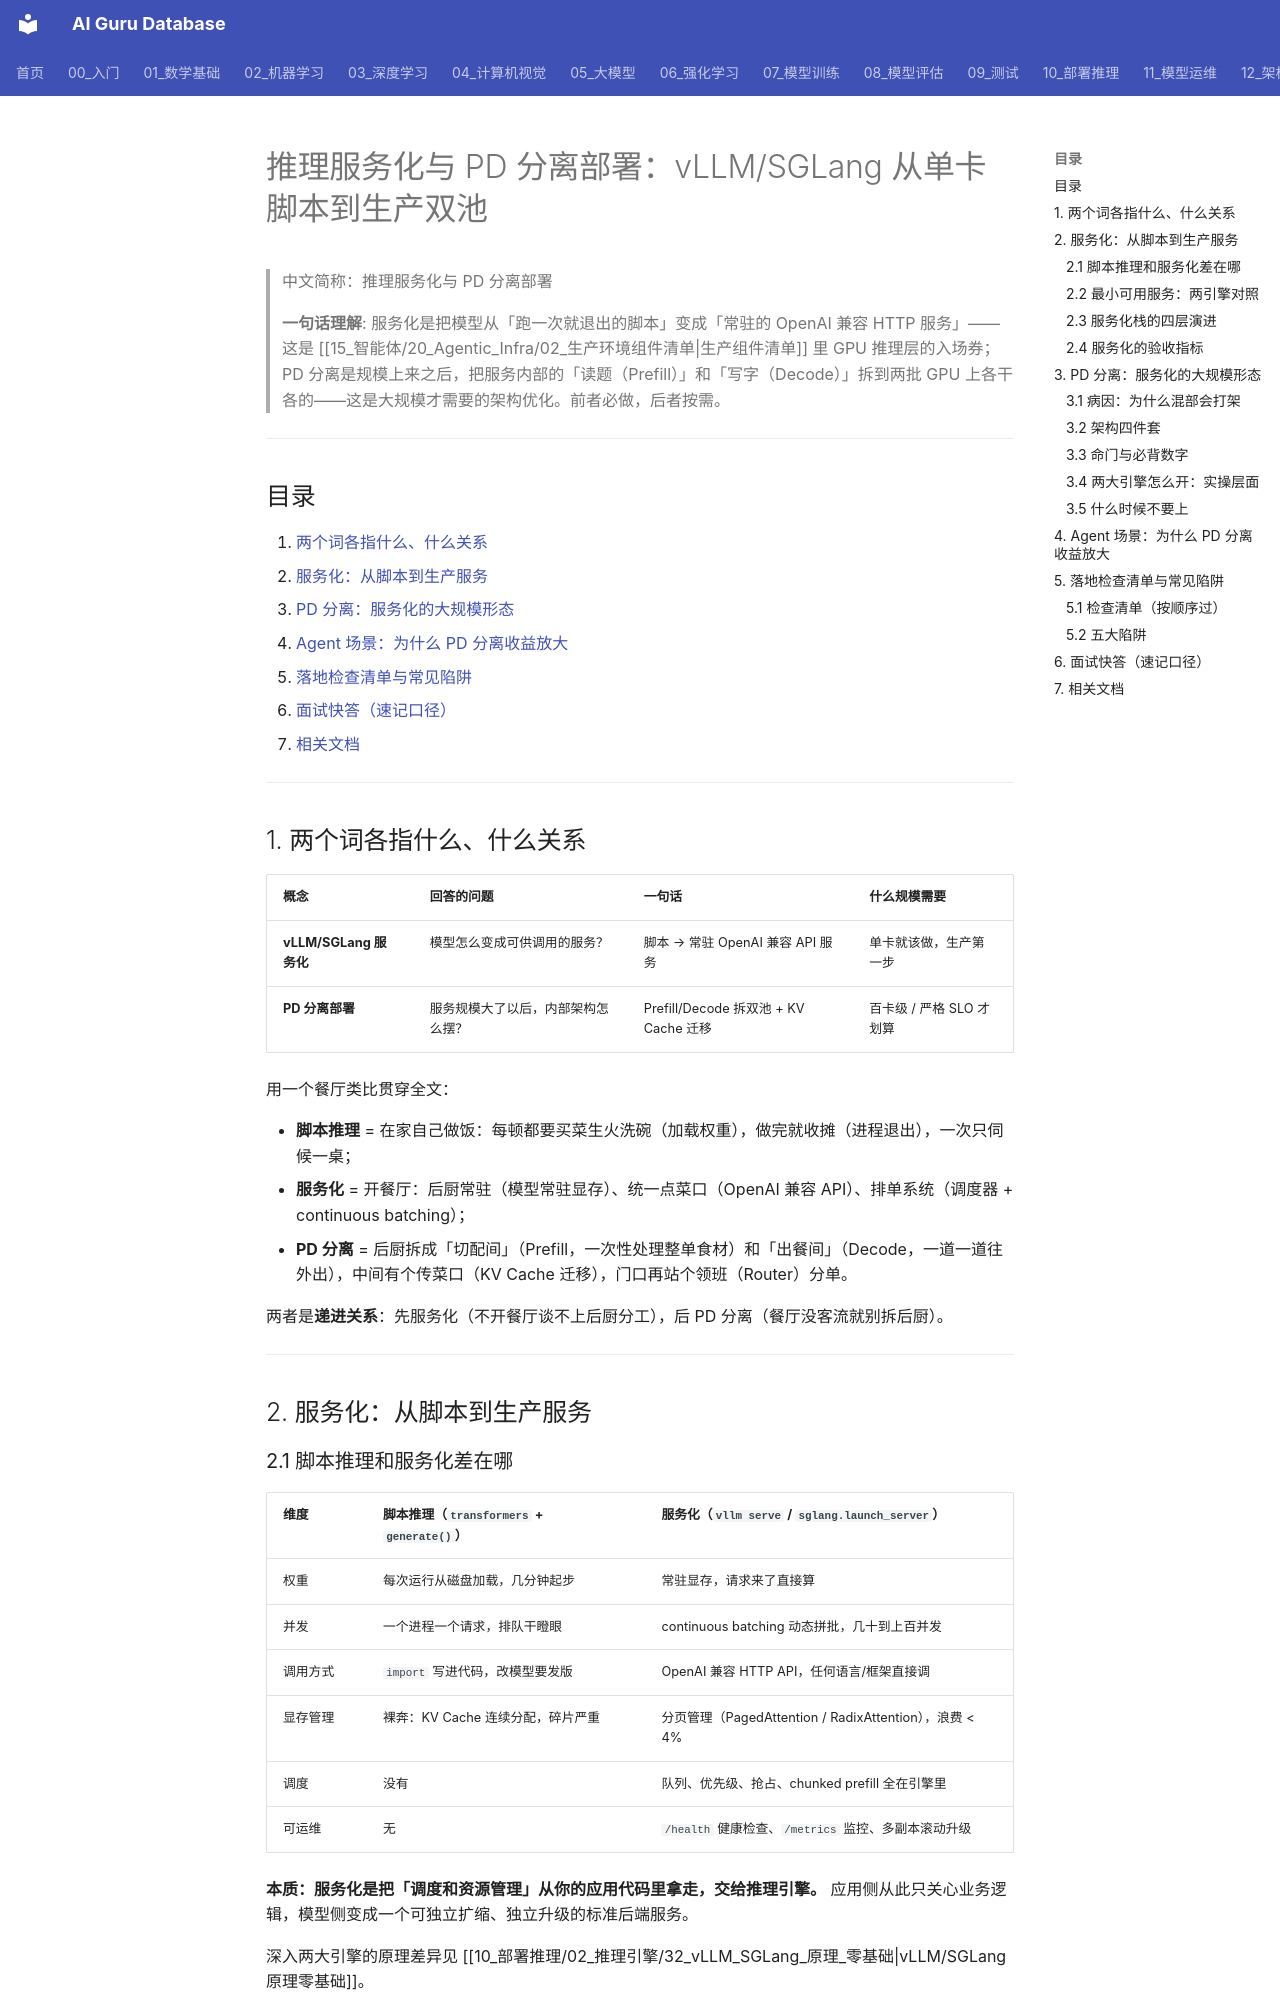

repository: ai-guru-global/ai-guru-database · page: 15_智能体/20_Agentic_Infra/03_推理服务化与_PD_分离部署/index.html · generator: mkdocs

---
title: "推理服务化与 PD 分离部署：vLLM/SGLang 从单卡脚本到生产双池"
category: -agents
tags: ["agentic-infra", "inference", "vllm", "sglang", "pd-disaggregation", "serving", "deployment", "llm-gateway", "interview"]
summary: "把「vLLM/SGLang 服务化」和「PD 分离部署」连成一条部署主线：服务化 = 把模型从一次性脚本变成常驻的 OpenAI 兼容 HTTP 服务（四层演进：单实例 → 多副本 + LB → cache-aware 路由器 → K8s/LWS）；PD 分离 = 服务化的大规模形态，把 Prefill（读题）和 Decode（写字）拆成两个 GPU 池、中间迁 KV Cache，命门是 T_transfer < T_prefill。附引擎实操参数、Agent 场景收益分析、落地检查清单与面试快答。"
created: 2026-10-22
updated: 2026-10-22
tier: supporting
aliases:
  - "推理服务化与 PD 分离部署"
  - "vLLM/SGLang 服务化"
  - "LLM Serving & PD Disaggregation"
sources:
  - 15_智能体/20_Agentic_Infra/02_生产环境组件清单
  - 10_部署推理/03_推理优化/25_Disaggregated_服务_2026
  - "DistServe: Disaggregating Prefill and Decoding for Goodput-optimized LLM Serving (OSDI 2024)"
  - "Mooncake: A KVCache-centric Disaggregated Architecture for LLM Serving (Moonshot AI, 2024)"
  - https://docs.sglang.ai/
name_zh: "推理服务化与 PD 分离部署"
---

# 推理服务化与 PD 分离部署：vLLM/SGLang 从单卡脚本到生产双池

> 中文简称：推理服务化与 PD 分离部署

> **一句话理解**: 服务化是把模型从「跑一次就退出的脚本」变成「常驻的 OpenAI 兼容 HTTP 服务」——这是 [[15_智能体/20_Agentic_Infra/02_生产环境组件清单|生产组件清单]] 里 GPU 推理层的入场券；PD 分离是规模上来之后，把服务内部的「读题（Prefill）」和「写字（Decode）」拆到两批 GPU 上各干各的——这是大规模才需要的架构优化。前者必做，后者按需。

---

## 目录

1. [两个词各指什么、什么关系](#1-两个词各指什么什么关系)
2. [服务化：从脚本到生产服务](#2-服务化从脚本到生产服务)
3. [PD 分离：服务化的大规模形态](#3-pd-分离服务化的大规模形态)
4. [Agent 场景：为什么 PD 分离收益放大](#4-agent-场景为什么-pd-分离收益放大)
5. [落地检查清单与常见陷阱](#5-落地检查清单与常见陷阱)
6. [面试快答（速记口径）](#6-面试快答速记口径)
7. [相关文档](#7-相关文档)

---

## 1. 两个词各指什么、什么关系

| 概念 | 回答的问题 | 一句话 | 什么规模需要 |
|------|-----------|--------|-------------|
| **vLLM/SGLang 服务化** | 模型怎么变成可供调用的服务？ | 脚本 → 常驻 OpenAI 兼容 API 服务 | 单卡就该做，生产第一步 |
| **PD 分离部署** | 服务规模大了以后，内部架构怎么摆？ | Prefill/Decode 拆双池 + KV Cache 迁移 | 百卡级 / 严格 SLO 才划算 |

用一个餐厅类比贯穿全文：

- **脚本推理** = 在家自己做饭：每顿都要买菜生火洗碗（加载权重），做完就收摊（进程退出），一次只伺候一桌；
- **服务化** = 开餐厅：后厨常驻（模型常驻显存）、统一点菜口（OpenAI 兼容 API）、排单系统（调度器 + continuous batching）；
- **PD 分离** = 后厨拆成「切配间」（Prefill，一次性处理整单食材）和「出餐间」（Decode，一道一道往外出），中间有个传菜口（KV Cache 迁移），门口再站个领班（Router）分单。

两者是**递进关系**：先服务化（不开餐厅谈不上后厨分工），后 PD 分离（餐厅没客流就别拆后厨）。

---

## 2. 服务化：从脚本到生产服务
